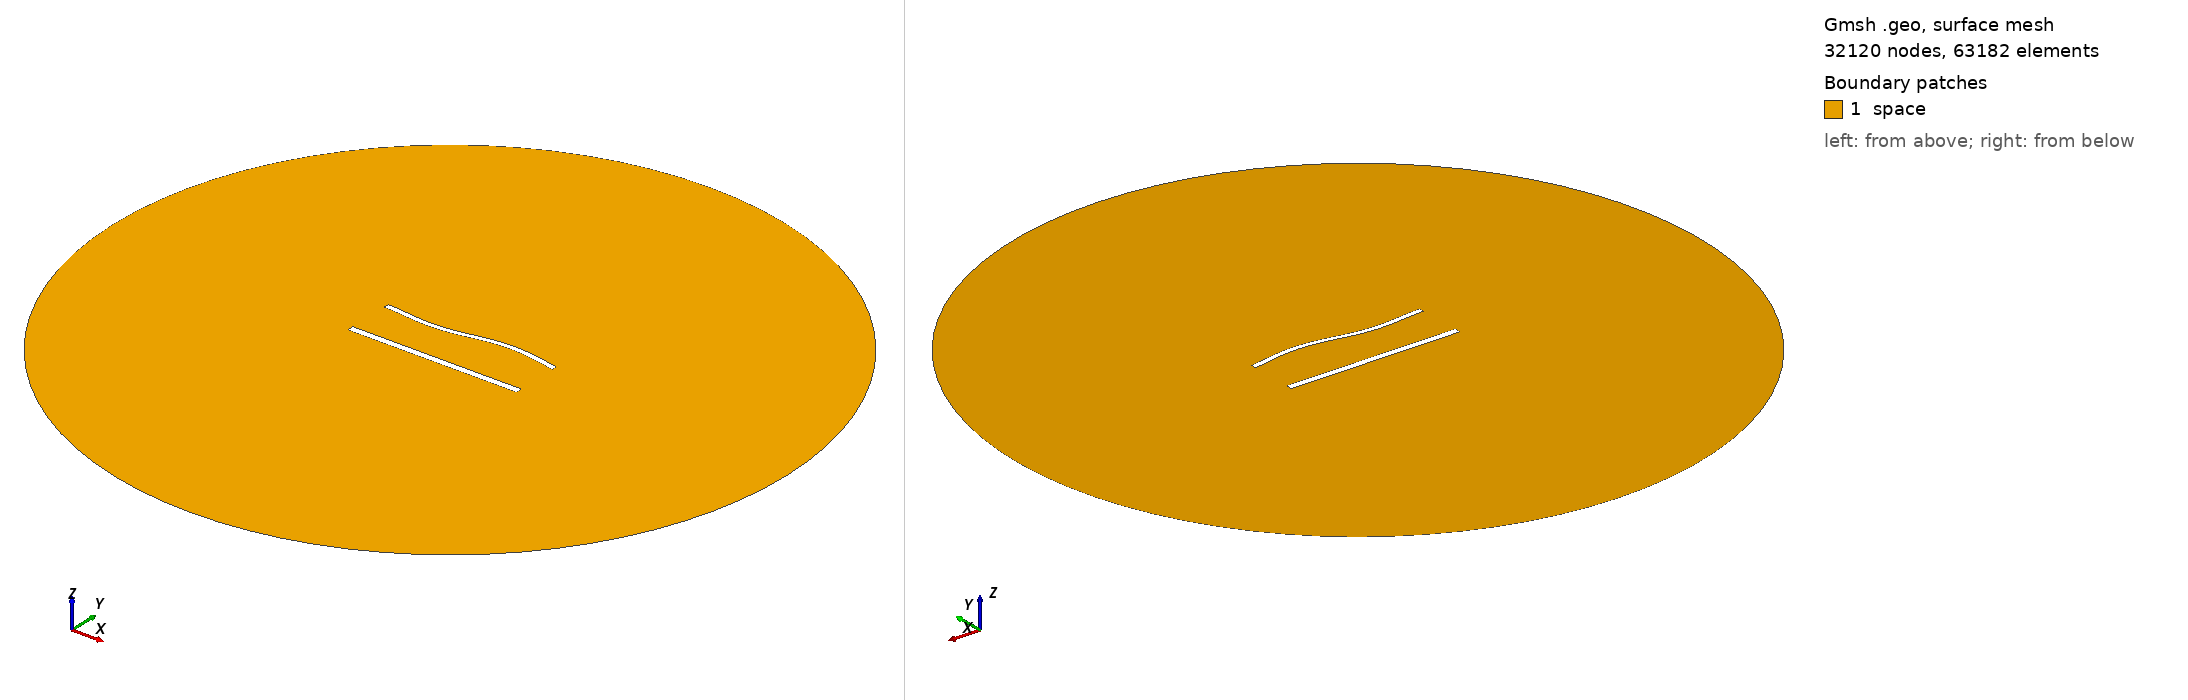

Gmsh geometry script, surface-meshed: 32120 nodes, 63182 surface elements. Boundary patches (legend numbers): 1 space. Left view from above one corner, right view from below the opposite corner. Legend entries are the model's physical surfaces. The drawing asked Gmsh for element sizes between 1% and 20% of the model's largest extent; the script's own settings can give other sizes.

=== 1523.geo (drawn) ===
//---------------------------------------
// Geometry kernel
//---------------------------------------

SetFactory("OpenCASCADE");



//---------------------------------------
// Parameters of the geometry
//---------------------------------------

// Overetch of the upper plate
overetch = 0.375;

// Distance between the plates
distance = 27.5;

// Discretization over the x axis (for the deformation)
nx = 50; 

// Length of the plate
L = 100 - overetch; 

// Number of modes
n = 4; 

// 1st mode coefficient
coeff(1) = 1.5;
beta(1) = 0.596864 * 3.1415926535 / L;

// 2nd mode coefficient
coeff(2) = 0.0;
beta(2) = 1.49418 * 3.1415926535 / L;

// 3rd mode coefficient
coeff(3) = -1.5;
beta(3) = 2.50025 * 3.1415926535 / L;

// 4th mode coefficient
coeff(4) = 0.0;
beta(4) = 3.49999 * 3.1415926535 / L;



//---------------------------------------
// Upper plate (deformed rectangle)
//---------------------------------------

// Coordiantes of the upper plate
xmin = -50;
xmax = 50 - overetch;

// Height of the upper plate
yheight = 4 - 2 * overetch;

// Indexes of the points
UpperID[] = {};
LowerID[] = {};
LeftID[] = {};
RightID[] = {};

// Point index
p = 1;

// Horizontal edges
For i In {1:nx}
    x = xmin + (i-1)*(xmax - xmin)/(nx-1);

    y_bottom = distance / 2 + overetch;
    For j In {1:n}
        C = (Cosh(beta(j)*L) + Cos(beta(j)*L)) / (Sinh(beta(j)*L) + Sin(beta(j)*L));
        y_bottom  = y_bottom + coeff(j) * (Cosh(beta(j)*(x+50)) - Cos(beta(j)*(x+50)) - C * (Sinh(beta(j)*(x+50)) - Sin(beta(j)*(x+50))));
    EndFor

    y_top = y_bottom + yheight;

    Point(p) = {x, y_top, 0, 1.0};
    UpperID[i] = p;
    p = p + 1;

    Point(p) = {x, y_bottom, 0, 1.0};
    LowerID[i] = p;
    p = p + 1;
EndFor

// Create point lists
UpperPts[] = {}; LowerPts[] = {};
For i In {1:nx}
  UpperPts[] += {UpperID[i]};
  LowerPts[] += {LowerID[i]};
EndFor

// Build splines
Spline(1) = {UpperPts[]};
Spline(2) = {LowerPts[]};
Line(3) = {LowerPts[nx-1], UpperPts[nx-1]};
Line(4) = {LowerPts[0], UpperPts[0]};

// Build the plane surface
Curve Loop(1) = {2, 3, -1, -4};
Plane Surface(1) = {1};



//---------------------------------------
// Lower plate (rectangle)
//---------------------------------------

// Vertices
Point(1001) = {-50, -distance/2, 0, 1.0};
Point(1002) = { 50, -distance/2, 0, 1.0};
Point(1003) = { 50,  -distance/2 + 4, 0, 1.0};
Point(1004) = {-50,  -distance/2 + 4, 0, 1.0};

// Edges
Line(5) = {1001, 1002};
Line(6) = {1002, 1003};
Line(7) = {1003, 1004};
Line(8) = {1004, 1001};

// Plane surface
Line Loop(2) = {5, 6, 7, 8};
Plane Surface(2) = {2}; 



//---------------------------------------
// Outer (fictious) boundary
//---------------------------------------

// Points
Point(1005) = {0, 0, 0};       // Center
Point(1006) = {200, 0, 0};     // Start point
Point(1007) = {0, 200, 0};     // 90 degrees
Point(1008) = {-200, 0, 0};    // 180 degrees
Point(1009) = {0, -200, 0};    // 270 degrees

// Circle arcs (each needs start, center, end)
Circle(9) = {1006, 1005, 1007};
Circle(10) = {1007, 1005, 1008};
Circle(11) = {1008, 1005, 1009};
Circle(12) = {1009, 1005, 1006};

// Plane surface for the entire domain
Curve Loop(3) = {9, 10, 11, 12};
Surface(3) = {3};

// Subtract the plates from the whole domain to obtain the actual domain where we want to solve the equations
BooleanDifference{ Surface{3}; Delete; }{ Surface{1}; Surface{2}; Delete; }




//---------------------------------------
// Transfinite Lines/Curves
//---------------------------------------

// Set the number of points on the boundaries
r = 6;
d = 0.15;

// Plates
Transfinite Curve {1} = 50*r/4 Using Progression 1;
Transfinite Line {2} = 50*r Using Progression 1;
Transfinite Curve {3, 4} = 2*r Using Progression 1+d;
Transfinite Line {5} = 50*r/4 Using Progression 1;
Transfinite Line {7} = 50*r Using Progression 1;
Transfinite Line {6} = 2*r Using Progression 1-d;
Transfinite Line {8} = 2*r Using Progression 1+d;

// Outer boundary
Transfinite Line {9, 10, 11, 12} = 20 Using Progression 1;



//---------------------------------------
// Physical groups
//---------------------------------------                

// Physical curves (boundaries)
Physical Line("force_segment", 10) = {2};
Physical Line("upper_plate", 11) = {1, 3, 4};
Physical Line("lower_plate", 12) = {5, 6, 7, 8};
Physical Line("boundary", 20) = {9, 10, 11, 12};

// Physical Surfaces
Physical Surface("space", 30) = {3};



//---------------------------------------
// 6. Generate the Mesh
//---------------------------------------

// 2D mesh generation
Mesh 2;
